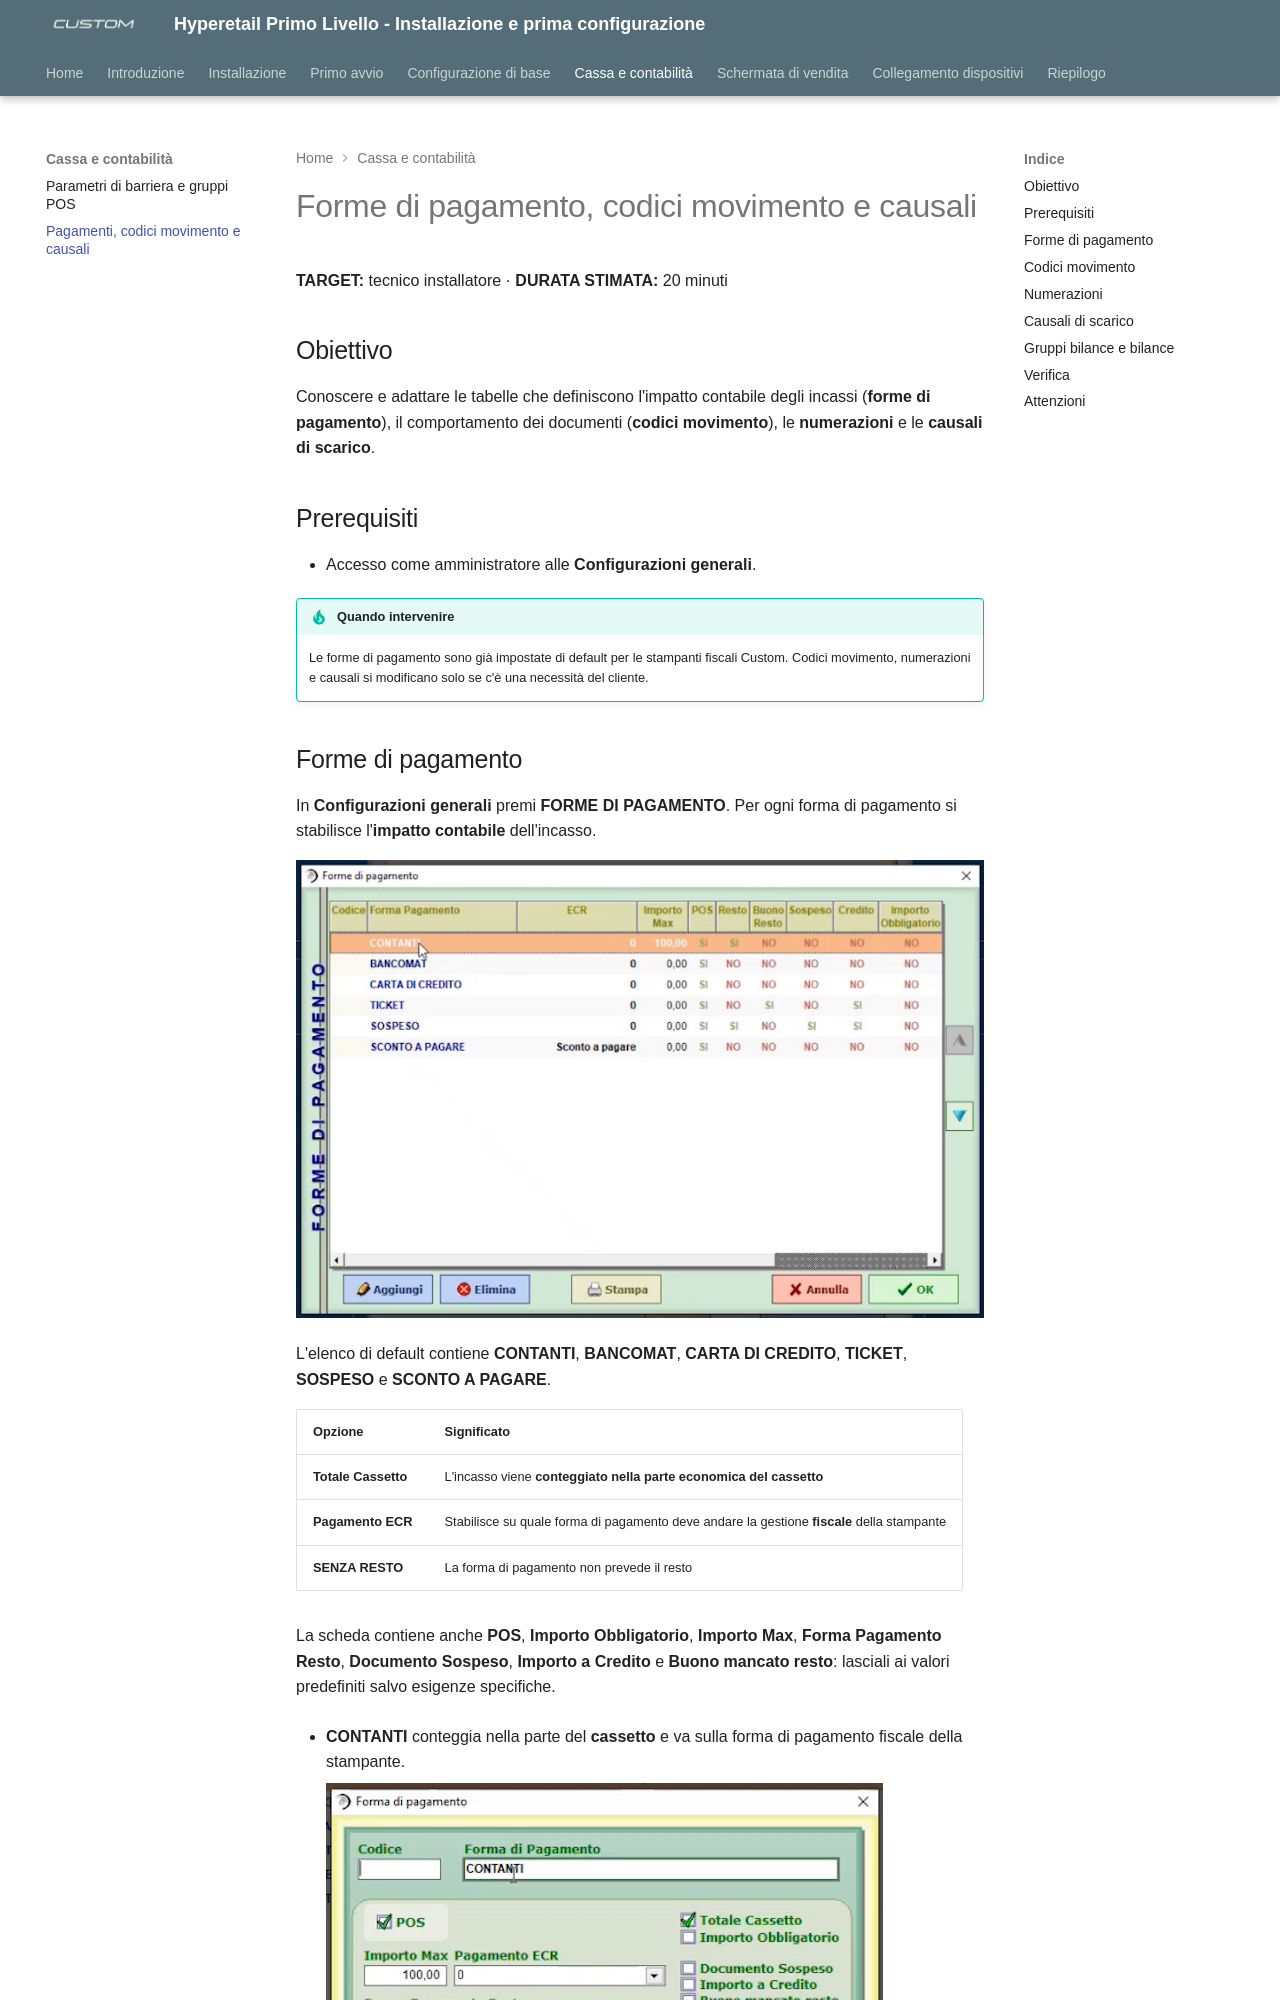

repository: ivanrobuschi-custom/hyperetail_level_1 · page: 12-pagamenti-movimenti-causali/index.html · generator: mkdocs

---
title: "Forme di pagamento, codici movimento e causali"
date: "2026-10-28"
version: "1.0"
categoria: software Hyperetail
---

# Forme di pagamento, codici movimento e causali

**TARGET:** tecnico installatore · **DURATA STIMATA:** 20 minuti

## Obiettivo

Conoscere e adattare le tabelle che definiscono l'impatto contabile degli
incassi (**forme di pagamento**), il comportamento dei documenti
(**codici movimento**), le **numerazioni** e le **causali di scarico**.

## Prerequisiti

- Accesso come amministratore alle **Configurazioni generali**.

!!! tip "Quando intervenire"
    Le forme di pagamento sono già impostate di default per le stampanti
    fiscali Custom. Codici movimento, numerazioni e causali si modificano solo
    se c'è una necessità del cliente.
